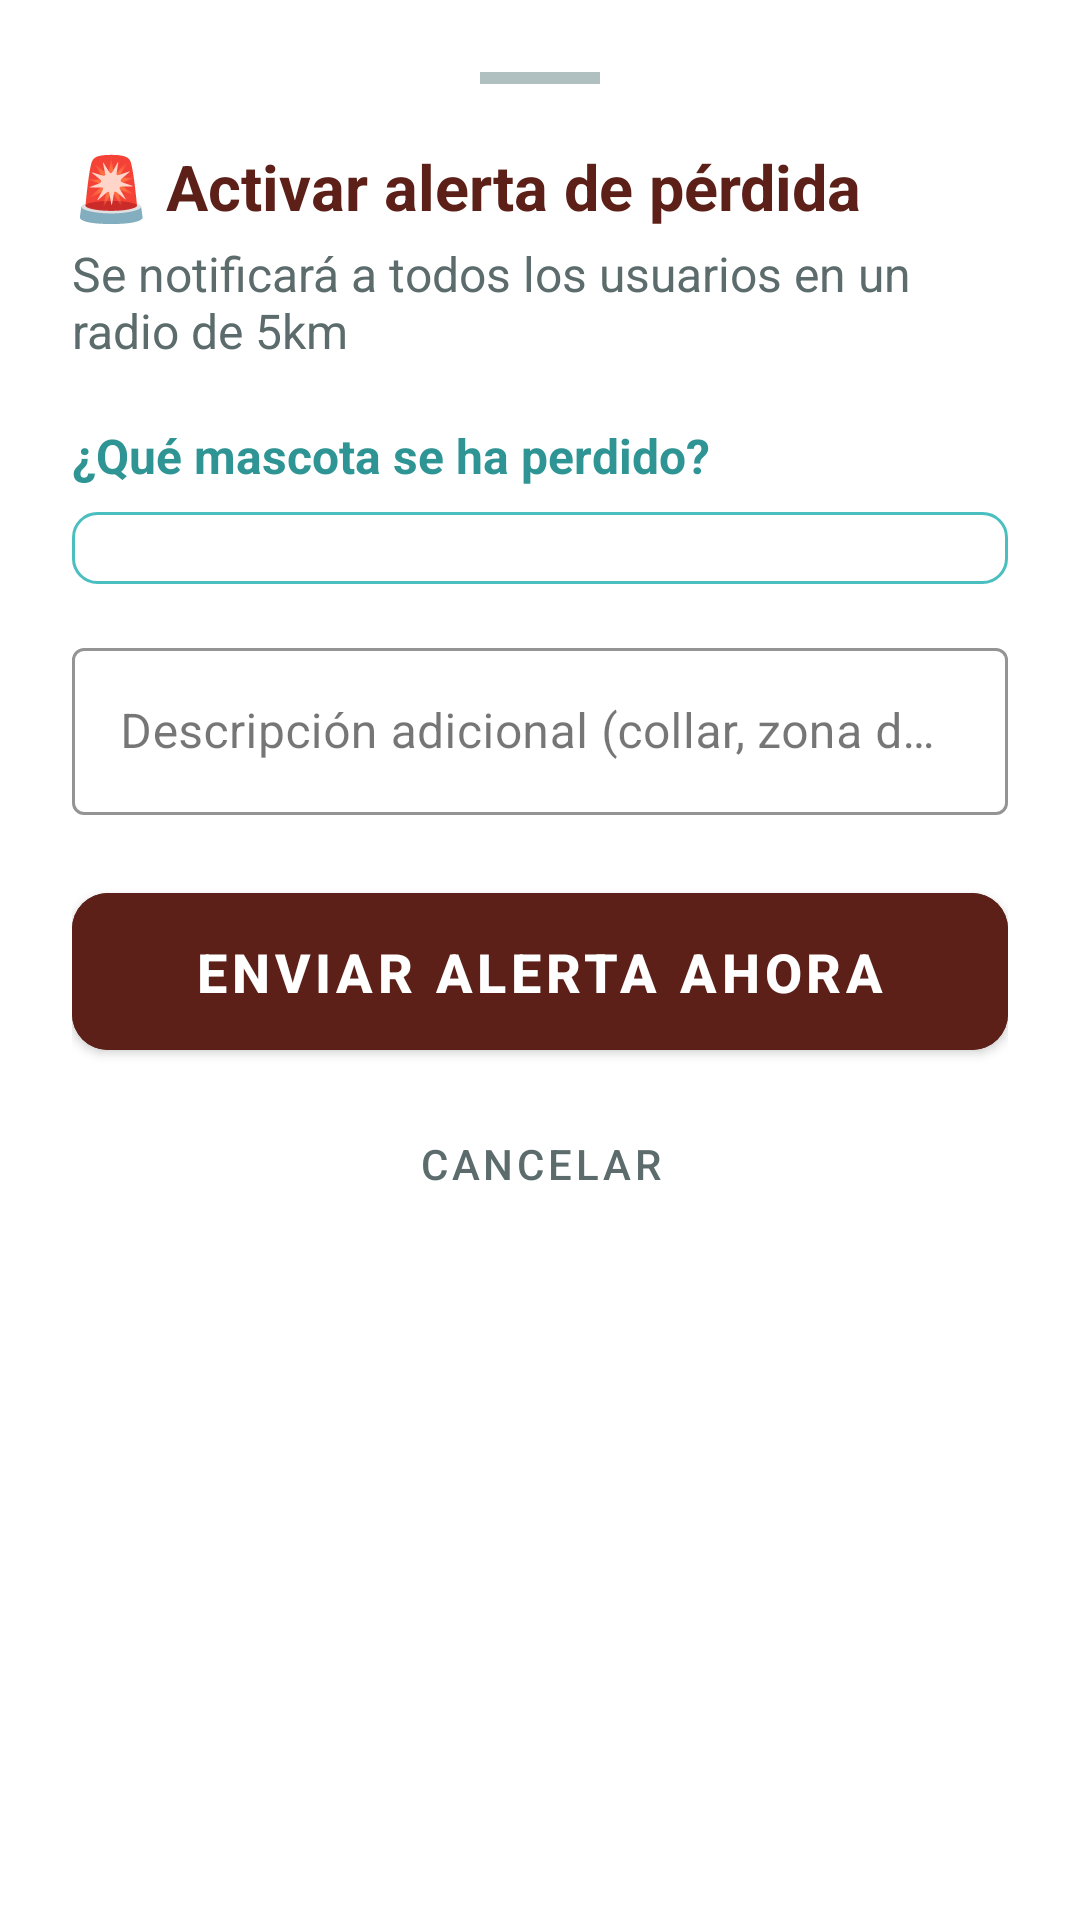

Produce the Android XML layout that renders to this screen, including the resource entries it uses.
<!-- AndroidManifest.xml: application theme Theme.HaruPetcare -->
<!-- res/layout/bottom_sheet_crear_alerta.xml -->
<?xml version="1.0" encoding="utf-8"?>
<LinearLayout
    xmlns:android="http://schemas.android.com/apk/res/android"
    xmlns:app="http://schemas.android.com/apk/res-auto"
    android:layout_width="match_parent"
    android:layout_height="wrap_content"
    android:orientation="vertical"
    android:padding="24dp"
    android:background="@color/haru_white">

    
    <View
        android:layout_width="40dp"
        android:layout_height="4dp"
        android:layout_gravity="center"
        android:layout_marginBottom="20dp"
        android:background="@color/haru_grey"/>

    <TextView
        android:layout_width="wrap_content"
        android:layout_height="wrap_content"
        android:text="🚨 Activar alerta de pérdida"
        android:textSize="21sp"
        android:textStyle="bold"
        android:textColor="@color/haru_brown"
        android:layout_marginBottom="4dp"/>

    <TextView
        android:layout_width="wrap_content"
        android:layout_height="wrap_content"
        android:text="Se notificará a todos los usuarios en un radio de 5km"
        android:textSize="16sp"
        android:textColor="@color/haru_text_secondary"
        android:layout_marginBottom="20dp"/>

    
    <TextView
        android:layout_width="wrap_content"
        android:layout_height="wrap_content"
        android:text="¿Qué mascota se ha perdido?"
        android:textSize="16sp"
        android:textColor="@color/haru_teal_dark"
        android:textStyle="bold"
        android:layout_marginBottom="8dp"/>

    
    <Spinner
        android:id="@+id/spinnerMascota"
        android:layout_width="match_parent"
        android:layout_height="wrap_content"
        android:layout_marginBottom="16dp"
        android:background="@drawable/bg_spinner"
        android:padding="12dp"/>

    
    <com.google.android.material.textfield.TextInputLayout
        android:id="@+id/tilMensajeAlerta"
        style="@style/Widget.MaterialComponents.TextInputLayout.OutlinedBox"
        android:layout_width="match_parent"
        android:layout_height="wrap_content"
        android:hint="Descripción adicional (collar, zona donde se perdió...)"
        android:layout_marginBottom="20dp"
        app:boxStrokeColor="@color/haru_brown"
        app:hintTextColor="@color/haru_brown">

        <com.google.android.material.textfield.TextInputEditText
            android:id="@+id/etMensajeAlerta"
            android:layout_width="match_parent"
            android:layout_height="wrap_content"
            android:inputType="textMultiLine"
            android:maxLines="3"/>

    </com.google.android.material.textfield.TextInputLayout>

    <com.google.android.material.button.MaterialButton
        android:id="@+id/btnConfirmarAlerta"
        android:layout_width="match_parent"
        android:layout_height="wrap_content"
        android:text="Enviar alerta ahora"
        android:textSize="18sp"
        android:textStyle="bold"
        android:padding="14dp"
        android:backgroundTint="@color/haru_brown"
        android:textColor="@color/haru_on_primary"
        app:cornerRadius="12dp"
        android:layout_marginBottom="8dp"/>

    <com.google.android.material.button.MaterialButton
        android:id="@+id/btnCancelarAlerta"
        style="@style/Widget.MaterialComponents.Button.TextButton"
        android:layout_width="match_parent"
        android:layout_height="wrap_content"
        android:text="Cancelar"
        android:textColor="@color/haru_text_secondary"/>

</LinearLayout>
<!-- resources referenced by this layout -->
<resources>
  <color name="haru_brown">#5C2018</color>
  <color name="haru_grey">#B0BFBF</color>
  <color name="haru_on_primary">#FFFFFF</color>
  <color name="haru_teal_dark">#2E9494</color>
  <color name="haru_text_secondary">#5C6B6B</color>
  <color name="haru_white">#FFFFFF</color>
  <!-- drawable bg_spinner (drawable) -->
  <?xml version="1.0" encoding="utf-8"?>
  <shape xmlns:android="http://schemas.android.com/apk/res/android"
      android:shape="rectangle">
      <solid android:color="@color/haru_white"/>
      <stroke android:width="1dp" android:color="@color/haru_teal"/>
      <corners android:radius="8dp"/>
  </shape>
  <style name="Theme.HaruPetcare" parent="Theme.MaterialComponents.DayNight.NoActionBar">
          <item name="colorPrimary">@color/haru_teal</item>
          <item name="colorPrimaryVariant">@color/haru_teal_dark</item>
          <item name="colorSecondary">@color/haru_brown</item>
          <item name="colorSecondaryVariant">@color/haru_brown_light</item>
          <item name="android:colorBackground">@color/haru_surface</item>
          <item name="colorOnPrimary">@color/haru_on_primary</item>
          <item name="colorOnSecondary">@color/haru_on_primary</item>
          <item name="colorSurface">@color/haru_white</item>
          <item name="colorOnSurface">@color/haru_text_primary</item>
          <item name="materialAlertDialogTheme">
              @style/ThemeOverlay.MaterialComponents.Dialog.Alert
          </item>
      </style>
  <color name="haru_teal">#4BBFBF</color>
  <color name="haru_brown_light">#8B4A3A</color>
  <color name="haru_surface">#F5FAFA</color>
  <color name="haru_text_primary">#1A1A1A</color>
</resources>
